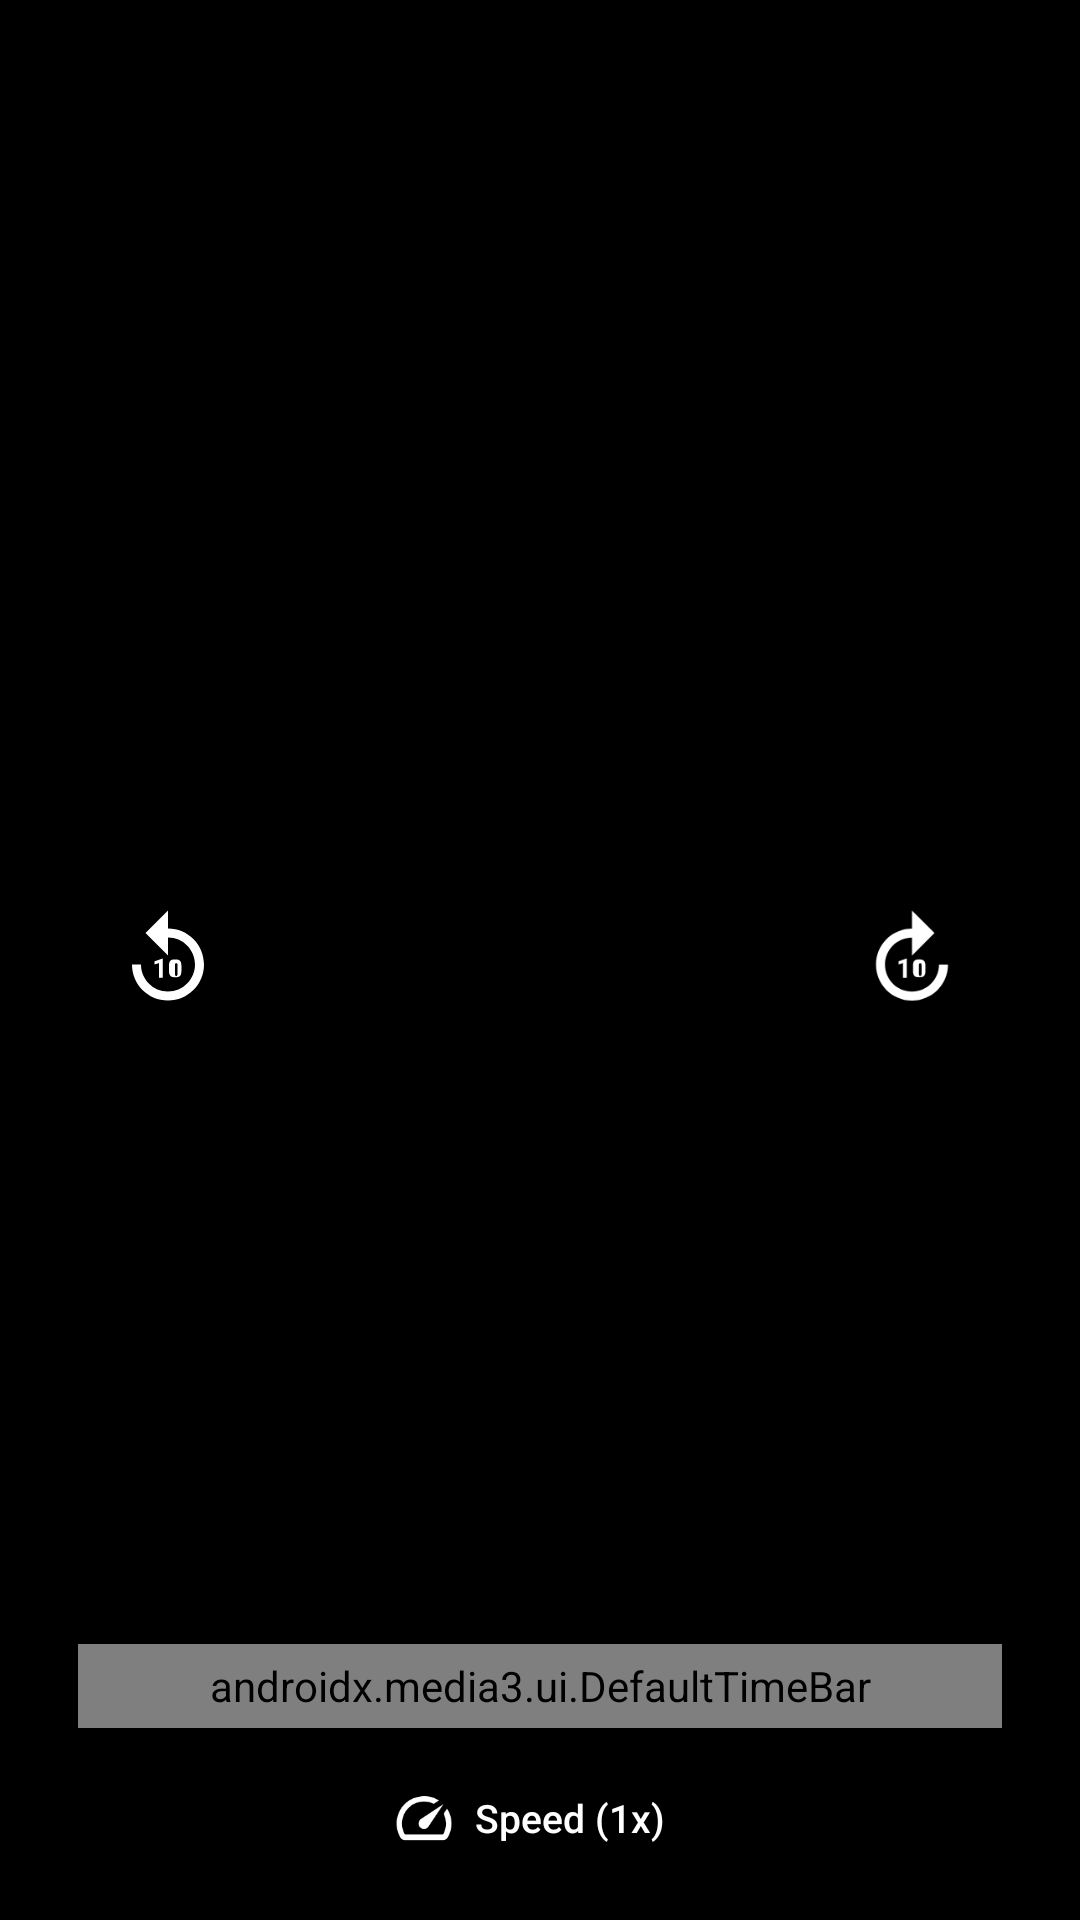

Produce the Android XML layout that renders to this screen, including the resource entries it uses.
<!-- AndroidManifest.xml: application theme Theme._1HDMovies -->
<!-- res/layout/custom_player_control_view.xml -->
<?xml version="1.0" encoding="utf-8"?>
<FrameLayout xmlns:android="http://schemas.android.com/apk/res/android"
    xmlns:app="http://schemas.android.com/apk/res-auto"
    android:layout_width="match_parent"
    android:layout_height="match_parent">

    
    <ImageButton
        android:id="@+id/btnRewind"
        android:layout_width="@dimen/player_seek_button_size"
        android:layout_height="@dimen/player_seek_button_size"
        android:layout_gravity="start|center_vertical"
        android:layout_marginStart="24dp"
        android:background="@drawable/icon_button_background"
        android:contentDescription="@string/prev"
        android:padding="@dimen/player_seek_button_padding"
        android:scaleType="fitCenter"
        android:src="@drawable/ic_replay_10" />

    
    <ImageButton
        android:id="@+id/btnForward"
        android:layout_width="@dimen/player_seek_button_size"
        android:layout_height="@dimen/player_seek_button_size"
        android:layout_gravity="end|center_vertical"
        android:layout_marginEnd="24dp"
        android:background="@drawable/icon_button_background"
        android:contentDescription="@string/next"
        android:padding="@dimen/player_seek_button_padding"
        android:scaleType="fitCenter"
        android:src="@drawable/ic_forward_10" />

    
    <LinearLayout
        android:layout_width="wrap_content"
        android:layout_height="wrap_content"
        android:layout_gravity="center"
        android:gravity="center"
        android:orientation="horizontal">

        <ImageButton
            android:id="@+id/btnPrevEpisode"
            android:layout_width="@dimen/player_skip_size"
            android:layout_height="@dimen/player_skip_size"
            android:background="@drawable/icon_button_background"
            android:contentDescription="@string/prev"
            android:padding="@dimen/player_skip_padding"
            android:scaleType="fitCenter"
            android:src="@drawable/ic_skip_previous"
            android:visibility="gone" />

        <ImageButton
            android:id="@id/exo_play_pause"
            android:layout_width="@dimen/player_playpause_size"
            android:layout_height="@dimen/player_playpause_size"
            android:layout_marginStart="@dimen/player_cluster_spacing"
            android:layout_marginEnd="@dimen/player_cluster_spacing"
            android:background="@drawable/icon_button_background"
            android:padding="@dimen/player_playpause_padding"
            android:scaleType="fitCenter" />

        <ImageButton
            android:id="@+id/btnNextEpisode"
            android:layout_width="@dimen/player_skip_size"
            android:layout_height="@dimen/player_skip_size"
            android:background="@drawable/icon_button_background"
            android:contentDescription="@string/next"
            android:padding="@dimen/player_skip_padding"
            android:scaleType="fitCenter"
            android:src="@drawable/ic_skip_next"
            android:visibility="gone" />

    </LinearLayout>

    
    <LinearLayout
        android:layout_width="match_parent"
        android:layout_height="wrap_content"
        android:layout_gravity="bottom"
        android:background="#99000000"
        android:orientation="vertical"
        android:paddingStart="16dp"
        android:paddingEnd="16dp"
        android:paddingTop="8dp"
        android:paddingBottom="10dp">

        <LinearLayout
            android:layout_width="match_parent"
            android:layout_height="wrap_content"
            android:gravity="center_vertical"
            android:orientation="horizontal">

            <TextView
                android:id="@id/exo_position"
                android:layout_width="wrap_content"
                android:layout_height="wrap_content"
                android:fontFamily="monospace"
                android:textColor="@android:color/white"
                android:textSize="13sp" />

            <androidx.media3.ui.DefaultTimeBar
                android:id="@id/exo_progress"
                android:layout_width="0dp"
                android:layout_height="28dp"
                android:layout_weight="1"
                android:layout_marginStart="10dp"
                android:layout_marginEnd="10dp"
                app:buffered_color="#80FFFFFF"
                app:played_color="@color/accent_red"
                app:scrubber_color="@android:color/white"
                app:unplayed_color="#4DFFFFFF" />

            <TextView
                android:id="@id/exo_duration"
                android:layout_width="wrap_content"
                android:layout_height="wrap_content"
                android:fontFamily="monospace"
                android:textColor="@android:color/white"
                android:textSize="13sp" />

        </LinearLayout>

        <LinearLayout
            android:layout_width="match_parent"
            android:layout_height="wrap_content"
            android:layout_marginTop="6dp"
            android:gravity="center"
            android:orientation="horizontal">

            <Button
                android:id="@+id/btnSubtitles"
                style="?android:attr/borderlessButtonStyle"
                android:layout_width="wrap_content"
                android:layout_height="wrap_content"
                android:layout_marginEnd="8dp"
                android:background="@drawable/player_button_background"
                android:drawableStart="@drawable/ic_captions"
                android:drawablePadding="6dp"
                android:paddingStart="12dp"
                android:paddingEnd="12dp"
                android:text="@string/subtitles"
                android:textAllCaps="false"
                android:textColor="@android:color/white"
                android:textSize="13sp"
                android:visibility="gone" />

            <Button
                android:id="@+id/btnSpeed"
                style="?android:attr/borderlessButtonStyle"
                android:layout_width="wrap_content"
                android:layout_height="wrap_content"
                android:layout_marginEnd="8dp"
                android:background="@drawable/player_button_background"
                android:drawableStart="@drawable/ic_speed"
                android:drawablePadding="6dp"
                android:paddingStart="12dp"
                android:paddingEnd="12dp"
                android:text="@string/speed_default"
                android:textAllCaps="false"
                android:textColor="@android:color/white"
                android:textSize="13sp" />

            <Button
                android:id="@+id/btnServer"
                style="?android:attr/borderlessButtonStyle"
                android:layout_width="wrap_content"
                android:layout_height="wrap_content"
                android:background="@drawable/player_button_background"
                android:drawableStart="@drawable/ic_server"
                android:drawablePadding="6dp"
                android:paddingStart="12dp"
                android:paddingEnd="12dp"
                android:text="@string/server"
                android:textAllCaps="false"
                android:textColor="@android:color/white"
                android:textSize="13sp"
                android:visibility="gone" />

        </LinearLayout>

    </LinearLayout>

</FrameLayout>
<!-- resources referenced by this layout -->
<resources>
  <color name="accent_red">#FF3B30</color>
  <dimen name="player_cluster_spacing">40dp</dimen>
  <dimen name="player_playpause_padding">12dp</dimen>
  <dimen name="player_playpause_size">76dp</dimen>
  <dimen name="player_seek_button_padding">14dp</dimen>
  <dimen name="player_seek_button_size">64dp</dimen>
  <dimen name="player_skip_padding">10dp</dimen>
  <dimen name="player_skip_size">52dp</dimen>
  <!-- drawable ic_captions (drawable) -->
  <vector xmlns:android="http://schemas.android.com/apk/res/android" android:width="22dp" android:height="22dp" android:viewportWidth="24" android:viewportHeight="24" android:tint="@android:color/white">
    <path android:fillColor="@android:color/white" android:pathData="M20,4H4C2.9,4 2,4.9 2,6v12c0,1.1 0.9,2 2,2h16c1.1,0 2,-0.9 2,-2V6C22,4.9 21.1,4 20,4zM4,12h4v2H4V12zM14,18H4v-2h10V18zM20,18h-4v-2h4V18zM20,14H10v-2h10V14z"/>
  </vector>
  <!-- drawable ic_server (drawable) -->
  <vector xmlns:android="http://schemas.android.com/apk/res/android" android:width="22dp" android:height="22dp" android:viewportWidth="24" android:viewportHeight="24" android:tint="@android:color/white">
    <path android:fillColor="@android:color/white" android:pathData="M2,20h20v-4H2V20zM4,17h2v2H4V17zM2,4v4h20V4H2zM6,7H4V5h2V7zM2,14h20v-4H2V14zM4,11h2v2H4V11z"/>
  </vector>
  <!-- drawable ic_skip_next (drawable) -->
  <vector xmlns:android="http://schemas.android.com/apk/res/android" android:width="24dp" android:height="24dp" android:viewportWidth="24" android:viewportHeight="24" android:tint="@android:color/white">
    <path android:fillColor="@android:color/white" android:pathData="M6,18l8.5,-6L6,6v12zM16,6v12h2V6z"/>
  </vector>
  <!-- drawable ic_skip_previous (drawable) -->
  <vector xmlns:android="http://schemas.android.com/apk/res/android" android:width="24dp" android:height="24dp" android:viewportWidth="24" android:viewportHeight="24" android:tint="@android:color/white">
    <path android:fillColor="@android:color/white" android:pathData="M6,6h2v12H6zM9.5,12l8.5,6V6z"/>
  </vector>
  <!-- drawable ic_speed (drawable) -->
  <vector xmlns:android="http://schemas.android.com/apk/res/android" android:width="22dp" android:height="22dp" android:viewportWidth="24" android:viewportHeight="24" android:tint="@android:color/white">
    <path android:fillColor="@android:color/white" android:pathData="M20.38,8.57l-1.23,1.85a8,8 0,0 1,-0.22 7.58H5.07A8,8 0,0 1,15.58 6.85l1.85,-1.23A10,10 0,0 0,3.35 19a2,2 0,0 0,1.72 1h13.85a2,2 0,0 0,1.74 -1,10 10,0 0,0 -0.27,-10.44zM10.59,15.41a2,2 0,0 0,2.83 0l5.66,-8.49 -8.49,5.66a2,2 0,0 0,0 2.83z"/>
  </vector>
  <!-- drawable icon_button_background (drawable) -->
  <selector xmlns:android="http://schemas.android.com/apk/res/android">
      <item android:state_focused="true">
          <shape android:shape="oval">
              <solid android:color="#33FFFFFF" />
          </shape>
      </item>
      <item android:state_pressed="true">
          <shape android:shape="oval">
              <solid android:color="#33FFFFFF" />
          </shape>
      </item>
      <item android:drawable="@android:color/transparent" />
  </selector>
  <string name="next">Next</string>
  <string name="prev">Prev</string>
  <string name="server">Server</string>
  <string name="speed_default">Speed (1x)</string>
  <string name="subtitles">Subtitles</string>
  <style name="Theme._1HDMovies" parent="@style/Theme.AppCompat.DayNight.NoActionBar">
          <item name="android:windowBackground">@color/main_background_color</item>
          <item name="android:statusBarColor">@android:color/black</item>
          <item name="android:navigationBarColor">@android:color/black</item>
          <item name="colorAccent">@color/accent_red</item>
      </style>
  <color name="main_background_color">#000000</color>
</resources>
